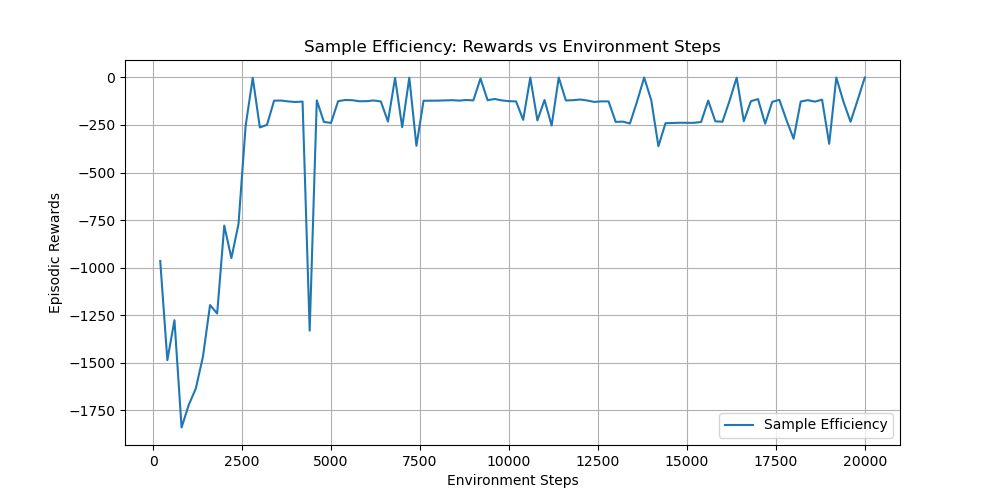

The file beside this chart, header and first rows:
timesteps, rewards
2.000000000000000000e+02, -9.645091629999999441e+02
4.000000000000000000e+02, -1.485583159000000023e+03
6.000000000000000000e+02, -1.275825405000000046e+03
8.000000000000000000e+02, -1.839432297999999946e+03
1.000000000000000000e+03, -1.721629875000000084e+03
1.200000000000000000e+03, -1.634448548999999957e+03
1.400000000000000000e+03, -1.468039168000000018e+03
1.600000000000000000e+03, -1.196170386000000008e+03
1.800000000000000000e+03, -1.240383454000000029e+03
2.000000000000000000e+03, -7.787324099999999589e+02
2.200000000000000000e+03, -9.496522899999999936e+02
2.400000000000000000e+03, -7.703270609999999579e+02
2.600000000000000000e+03, -2.550996370000000013e+02
2.800000000000000000e+03, -2.356593000000000160e+00
3.000000000000000000e+03, -2.630284280000000194e+02
3.200000000000000000e+03, -2.495512640000000033e+02
3.400000000000000000e+03, -1.224527190000000019e+02
3.600000000000000000e+03, -1.217576690000000070e+02
3.800000000000000000e+03, -1.265552619999999990e+02
4.000000000000000000e+03, -1.293347809999999924e+02
4.200000000000000000e+03, -1.270892560000000060e+02
4.400000000000000000e+03, -1.330661503999999923e+03
4.600000000000000000e+03, -1.210439319999999981e+02
4.800000000000000000e+03, -2.340843930000000057e+02
5.000000000000000000e+03, -2.392100259999999992e+02
5.200000000000000000e+03, -1.249170079999999956e+02
5.400000000000000000e+03, -1.189631990000000030e+02
5.600000000000000000e+03, -1.199785880000000020e+02
5.800000000000000000e+03, -1.255897850000000062e+02
6.000000000000000000e+03, -1.250234669999999966e+02
6.200000000000000000e+03, -1.212935499999999962e+02
6.400000000000000000e+03, -1.266363070000000022e+02
6.600000000000000000e+03, -2.321492509999999925e+02
6.800000000000000000e+03, -2.392510000000000137e+00
7.000000000000000000e+03, -2.617262160000000222e+02
7.200000000000000000e+03, -1.454647000000000023e+00
7.400000000000000000e+03, -3.595160549999999944e+02
7.600000000000000000e+03, -1.228857390000000009e+02
7.800000000000000000e+03, -1.225040599999999955e+02
8.000000000000000000e+03, -1.221751129999999961e+02
8.200000000000000000e+03, -1.210913659999999936e+02
8.400000000000000000e+03, -1.197747320000000002e+02
8.600000000000000000e+03, -1.220855279999999965e+02
8.800000000000000000e+03, -1.190243499999999983e+02
9.000000000000000000e+03, -1.209557580000000030e+02
9.200000000000000000e+03, -6.205084000000000266e+00
9.400000000000000000e+03, -1.200392729999999943e+02
9.600000000000000000e+03, -1.135569270000000017e+02
9.800000000000000000e+03, -1.211106609999999932e+02
1.000000000000000000e+04, -1.249519499999999965e+02
1.020000000000000000e+04, -1.262438209999999970e+02
1.040000000000000000e+04, -2.233855489999999975e+02
1.060000000000000000e+04, -9.300100000000000033e-01
1.080000000000000000e+04, -2.258723850000000084e+02
1.100000000000000000e+04, -1.189816090000000059e+02
1.120000000000000000e+04, -2.531846089999999947e+02
1.140000000000000000e+04, -8.074580000000000091e-01
1.160000000000000000e+04, -1.212997699999999952e+02
1.180000000000000000e+04, -1.200133419999999944e+02
1.200000000000000000e+04, -1.163268690000000021e+02
... 40 more rows
